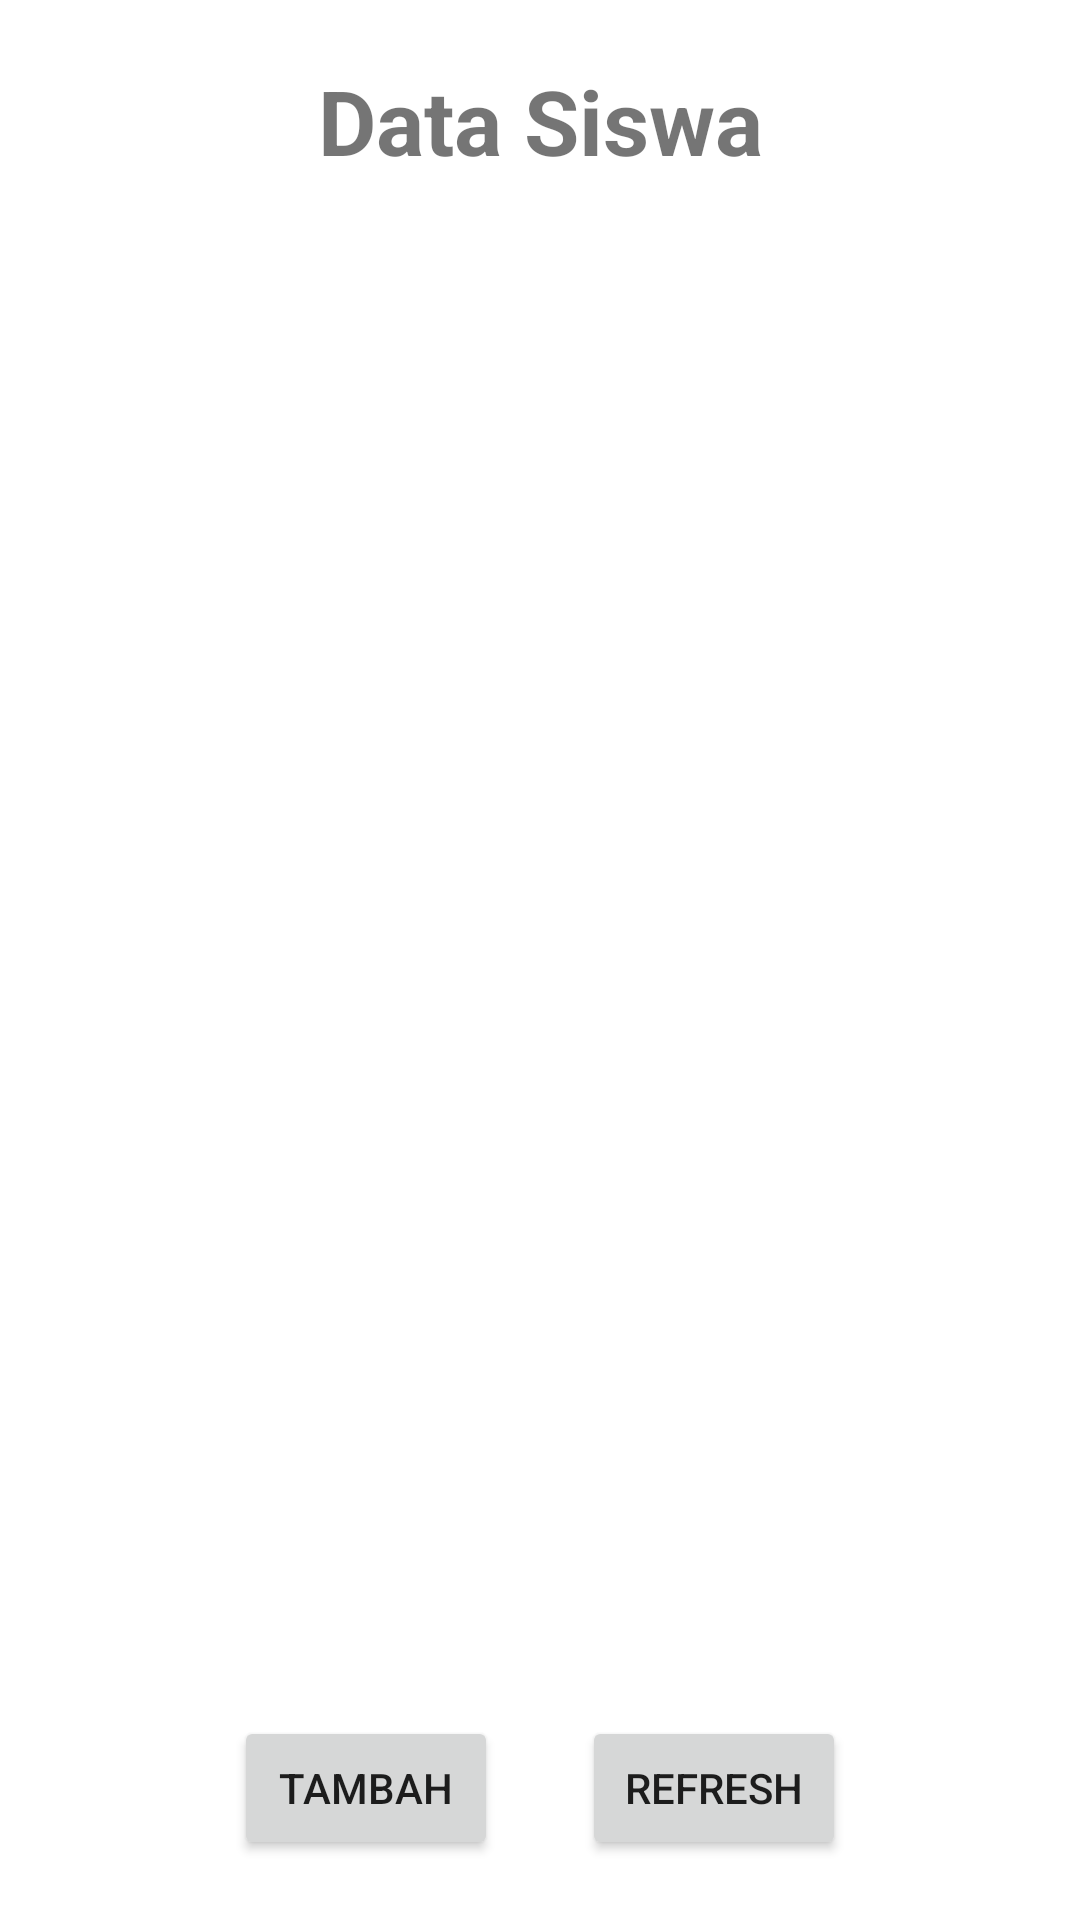

Write the Android layout XML for this screen, with the resource values it uses.
<!-- AndroidManifest.xml: application theme Theme.Jobsheet28Mitaa -->
<!-- res/layout/activity_main.xml -->
<?xml version="1.0" encoding="utf-8"?>
<androidx.constraintlayout.widget.ConstraintLayout xmlns:android="http://schemas.android.com/apk/res/android"
    xmlns:app="http://schemas.android.com/apk/res-auto"
    xmlns:tools="http://schemas.android.com/tools"
    android:layout_width="match_parent"
    android:layout_height="match_parent"
    tools:context=".MainActivity">

    <TextView
        android:id="@+id/textView"
        android:layout_width="wrap_content"
        android:layout_height="wrap_content"
        android:layout_margin="20dp"
        android:text="Data Siswa"
        android:textSize="30sp"
        android:textStyle="bold"
        app:layout_constraintTop_toTopOf="parent"
        app:layout_constraintStart_toStartOf="parent"
        app:layout_constraintEnd_toEndOf="parent" />


    <Button
        android:id="@+id/btnTambah"
        android:layout_width="wrap_content"
        android:layout_height="wrap_content"
        android:text="Tambah"
        android:layout_margin="20dp"
        app:layout_constraintBottom_toBottomOf="parent"
        app:layout_constraintEnd_toEndOf="parent"
        app:layout_constraintHorizontal_bias="0.250"
        app:layout_constraintStart_toStartOf="parent" />

    <Button
        android:id="@+id/btnRefresh"
        android:layout_width="wrap_content"
        android:layout_height="wrap_content"
        android:text="Refresh"
        android:layout_margin="20dp"
        app:layout_constraintBottom_toBottomOf="parent"
        app:layout_constraintEnd_toEndOf="parent"
        app:layout_constraintHorizontal_bias="0.750"
        app:layout_constraintStart_toStartOf="parent" />

    <androidx.recyclerview.widget.RecyclerView
        android:id="@+id/rvsiswa"
        android:layout_width="match_parent"
        android:layout_height="650dp"
        app:layout_constraintTop_toBottomOf="@+id/textView" />

</androidx.constraintlayout.widget.ConstraintLayout>
<!-- resources referenced by this layout -->
<resources>
  <style name="Theme.Jobsheet28Mitaa" parent="Theme.MaterialComponents.DayNight.DarkActionBar">
          
          <item name="colorPrimary">@color/purple_500</item>
          <item name="colorPrimaryVariant">@color/purple_700</item>
          <item name="colorOnPrimary">@color/white</item>
          
          <item name="colorSecondary">@color/teal_200</item>
          <item name="colorSecondaryVariant">@color/teal_700</item>
          <item name="colorOnSecondary">@color/black</item>
          
          <item name="android:statusBarColor" tools:targetApi="21">?attr/colorPrimaryVariant</item>
          
      </style>
  <!-- not gathered from this repository: default colours our renderer supplied (Android Studio template values) -->
  <color name="purple_500">#FF6200EE</color>
  <color name="purple_700">#FF3700B3</color>
  <color name="teal_200">#FF03DAC5</color>
  <color name="teal_700">#FF018786</color>
  <color name="black">#FF000000</color>
  <color name="white">#FFFFFFFF</color>
</resources>
